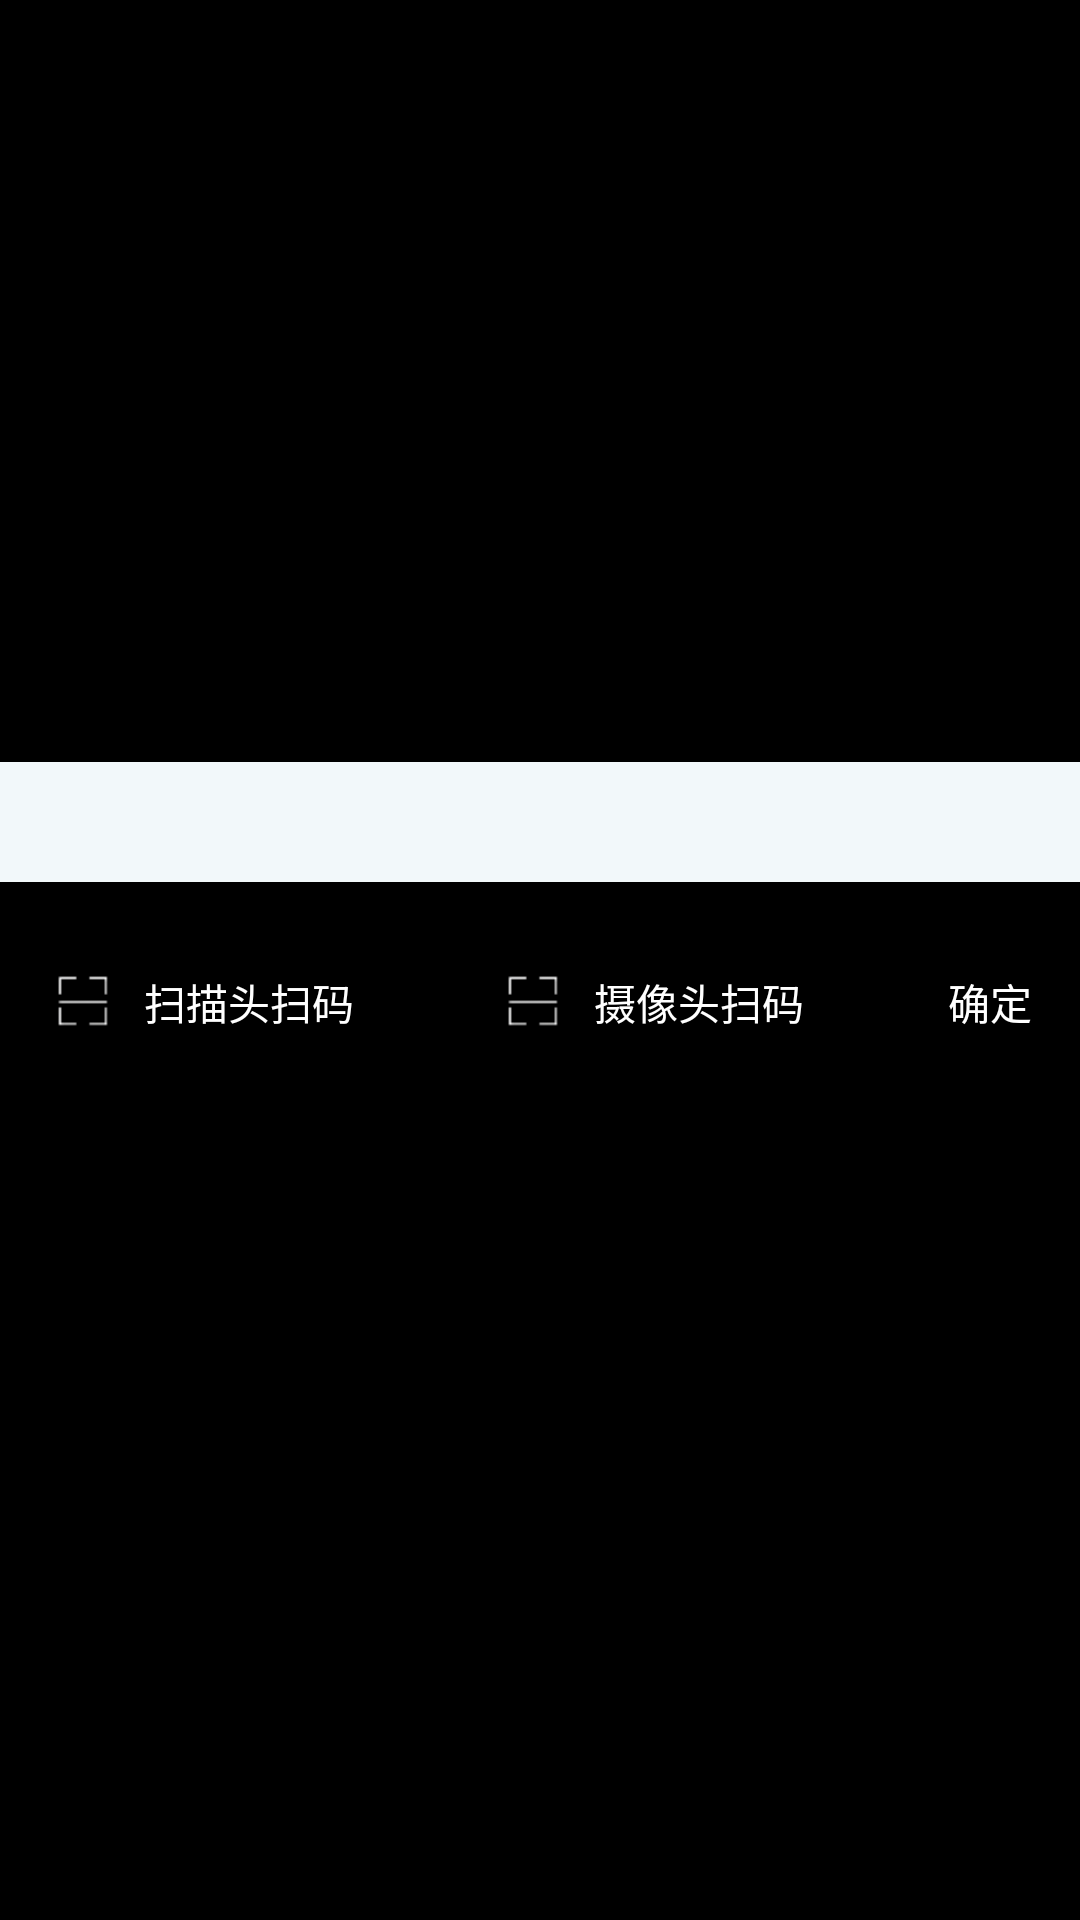

Reconstruct the res/layout file that produces this screen, plus the resources it refers to.
<!-- AndroidManifest.xml: application theme AppTheme -->
<!-- res/layout/fragment_capture.xml -->
<?xml version="1.0" encoding="utf-8"?>
<FrameLayout
    xmlns:android="http://schemas.android.com/apk/res/android" android:layout_width="match_parent"
    android:layout_height="match_parent"
    android:background="@color/black">
    <LinearLayout
        android:id="@+id/inputLayout"
        android:visibility="visible"
        android:layout_marginBottom="16dp"
        android:layout_gravity="center"
        android:orientation="vertical"
        android:layout_width="wrap_content"
        android:layout_height="wrap_content">
        <EditText
            android:paddingStart="16dp"
            android:paddingEnd="16dp"
            android:id="@+id/device_name"
            android:background="@drawable/bg_edit_text"
            android:layout_width="match_parent"
            android:layout_height="40dp" />
        <LinearLayout
            android:layout_marginTop="20dp"
            android:orientation="horizontal"
            android:layout_width="match_parent"
            android:layout_height="wrap_content">
            <LinearLayout
                android:id="@+id/switchScan"
                android:layout_gravity="bottom|center_horizontal"
                android:background="@drawable/bg_btn_black"
                android:orientation="horizontal"
                android:paddingTop="8dp"
                android:paddingBottom="8dp"
                android:paddingStart="16dp"
                android:paddingEnd="16dp"
                android:layout_width="wrap_content"
                android:layout_height="40dp">
                <ImageView
                    android:src="@mipmap/scan"
                    android:layout_width="24dp"
                    android:layout_height="24dp" />
                <TextView
                    android:layout_marginStart="8dp"
                    android:text="@string/switch_to_scan"
                    android:textColor="@color/white"
                    android:layout_width="wrap_content"
                    android:gravity="center"
                    android:layout_height="24dp" />
            </LinearLayout>

            <LinearLayout
                android:id="@+id/switchCamera"
                android:layout_gravity="bottom|center_horizontal"
                android:background="@drawable/bg_btn_black"
                android:orientation="horizontal"
                android:paddingTop="8dp"
                android:paddingBottom="8dp"
                android:paddingStart="16dp"
                android:paddingEnd="16dp"
                android:layout_marginStart="16dp"
                android:layout_width="wrap_content"
                android:layout_height="40dp">
                <ImageView
                    android:src="@mipmap/scan"
                    android:layout_width="24dp"
                    android:layout_height="24dp" />
                <TextView
                    android:layout_marginStart="8dp"
                    android:text="@string/switch_to_camera"
                    android:textColor="@color/white"
                    android:layout_width="wrap_content"
                    android:gravity="center"
                    android:layout_height="24dp" />
            </LinearLayout>
            <Button
                android:id="@+id/ok"
                android:layout_gravity="end"
                android:text="@string/ok"
                android:textColor="@color/white"
                android:layout_marginStart="16dp"
                android:background="@drawable/bg_btn_black"
                android:layout_width="wrap_content"
                android:layout_height="40dp" />
        </LinearLayout>
    </LinearLayout>
</FrameLayout>
<!-- resources referenced by this layout -->
<resources>
  <color name="black">#000000</color>
  <color name="white">#ffffff</color>
  <!-- drawable bg_edit_text (drawable) -->
  <?xml version="1.0" encoding="utf-8"?>
  <shape xmlns:android="http://schemas.android.com/apk/res/android">
      <solid android:color="#f2f8fa " />
  </shape>
  <!-- mipmap scan: png bitmap (mipmap-xhdpi, 15802 bytes) -->
  <string name="ok">确定</string>
  <string name="switch_to_camera">摄像头扫码</string>
  <string name="switch_to_scan">扫描头扫码</string>
  <style name="AppTheme" parent="Theme.AppCompat.Light.NoActionBar">
      </style>
</resources>
